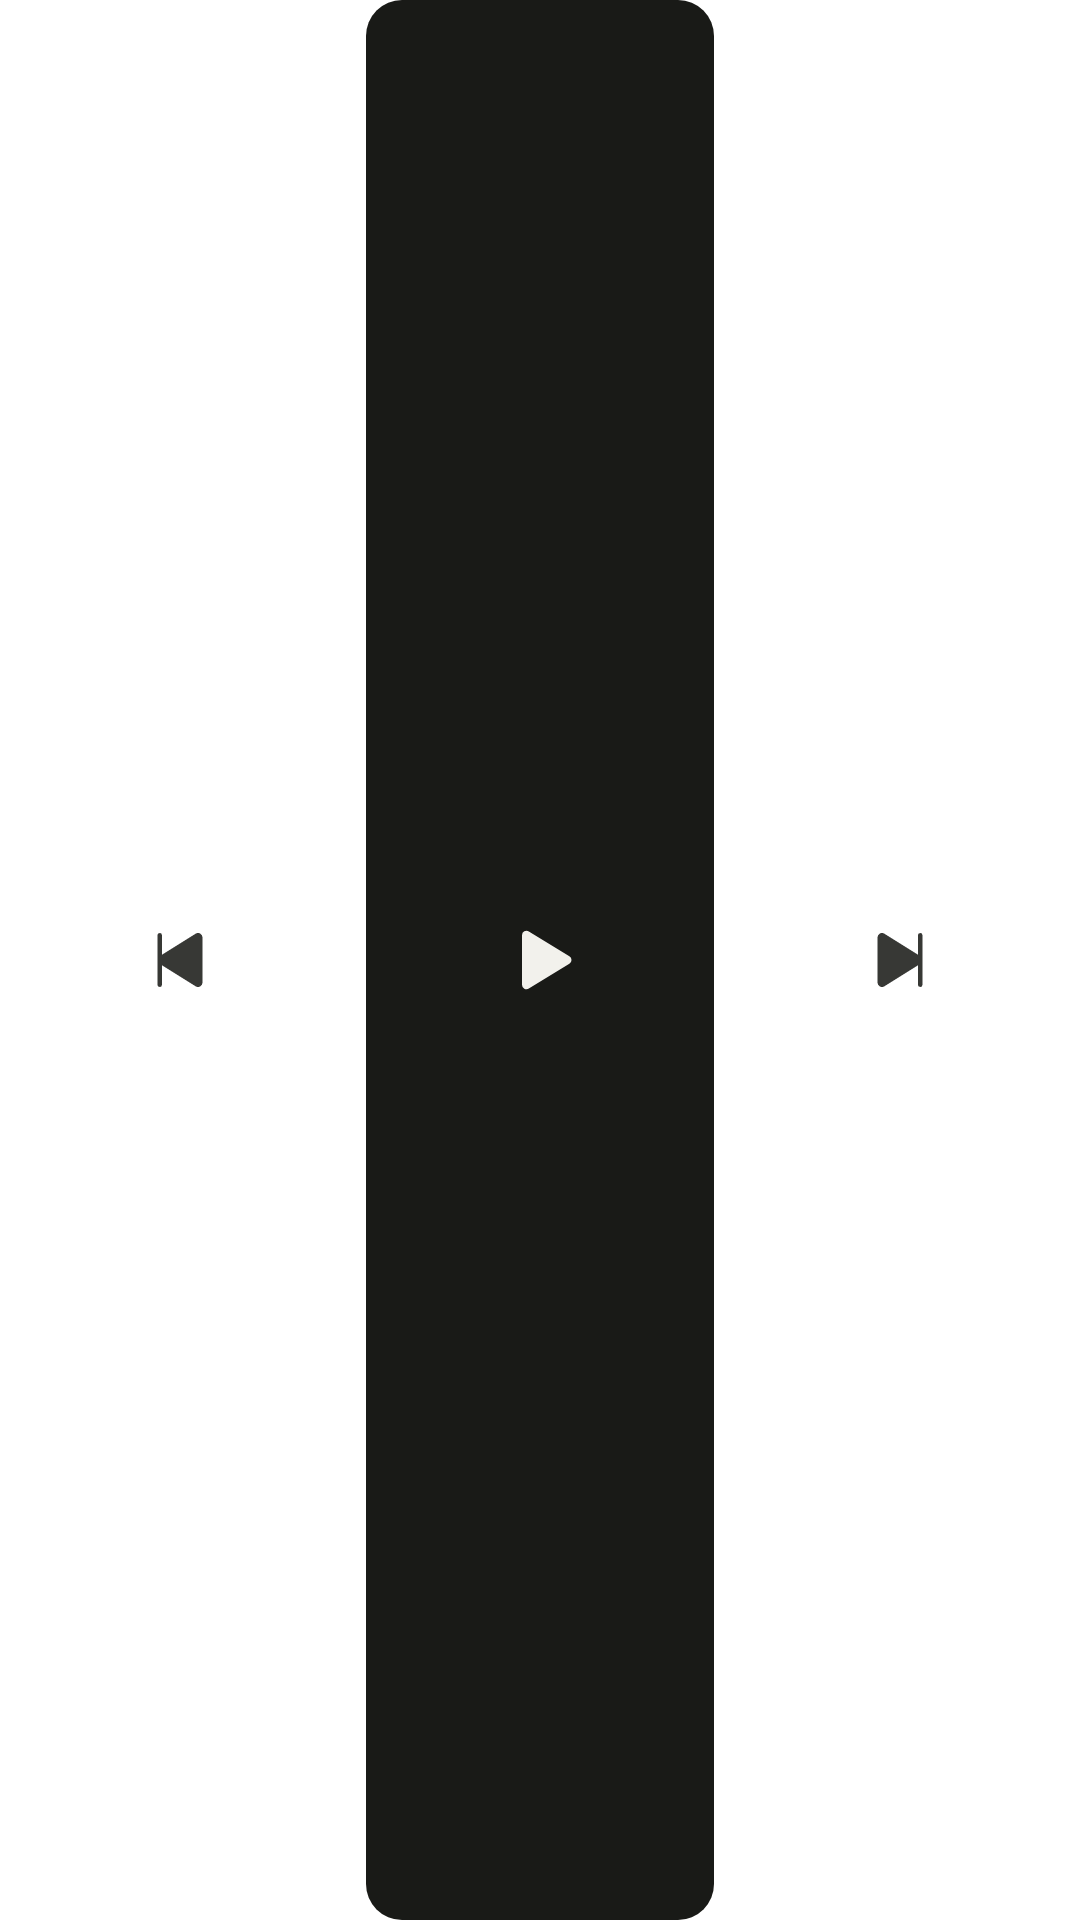

Reconstruct the res/layout file that produces this screen, plus the resources it refers to.
<!-- AndroidManifest.xml: application theme Theme.Amsel.Starting -->
<!-- res/layout/widget_preview_cells.xml -->
<?xml version="1.0" encoding="utf-8"?>
<LinearLayout xmlns:android="http://schemas.android.com/apk/res/android"
    android:layout_width="match_parent"
    android:layout_height="@dimen/widget_cell_height"
    android:baselineAligned="false"
    android:orientation="horizontal">

    <FrameLayout
        android:layout_width="0dp"
        android:layout_height="match_parent"
        android:layout_weight="1">

        <ImageView
            android:layout_width="24dp"
            android:layout_height="24dp"
            android:layout_gravity="center"
            android:importantForAccessibility="no"
            android:src="@drawable/ic_skip_previous"
            android:tint="@color/widget_glyph_light"
            android:tintMode="src_in" />
    </FrameLayout>

    <FrameLayout
        android:layout_width="0dp"
        android:layout_height="match_parent"
        android:layout_weight="1"
        android:background="@drawable/widget_cell_play_light">

        <ImageView
            android:layout_width="24dp"
            android:layout_height="24dp"
            android:layout_gravity="center"
            android:importantForAccessibility="no"
            android:src="@drawable/ic_play"
            android:tint="@color/widget_on_disc_light"
            android:tintMode="src_in" />
    </FrameLayout>

    <FrameLayout
        android:layout_width="0dp"
        android:layout_height="match_parent"
        android:layout_weight="1">

        <ImageView
            android:layout_width="24dp"
            android:layout_height="24dp"
            android:layout_gravity="center"
            android:importantForAccessibility="no"
            android:src="@drawable/ic_skip_next"
            android:tint="@color/widget_glyph_light"
            android:tintMode="src_in" />
    </FrameLayout>
</LinearLayout>
<!-- resources referenced by this layout -->
<resources>
  <color name="widget_glyph_light">#DE191A17</color>
  <color name="widget_on_disc_light">#FFF2F1EC</color>
  <dimen name="widget_cell_height">56dp</dimen>
  <!-- drawable ic_play (drawable) -->
  <?xml version="1.0" encoding="utf-8"?>
  <vector xmlns:android="http://schemas.android.com/apk/res/android"
      android:width="24dp"
      android:height="24dp"
      android:autoMirrored="false"
      android:tint="?android:attr/colorControlNormal"
      android:viewportWidth="256"
      android:viewportHeight="256">
      <path
          android:fillColor="@android:color/white"
          android:pathData="M240,128a15.74,15.74,0,0,1-7.6,13.51L88.32,229.65a16,16,0,0,1-16.2.3A15.86,15.86,0,0,1,64,216.13V39.87a15.86,15.86,0,0,1,8.12-13.82,16,16,0,0,1,16.2.3L232.4,114.49A15.74,15.74,0,0,1,240,128Z" />
  </vector>
  <!-- drawable ic_skip_next (drawable) -->
  <?xml version="1.0" encoding="utf-8"?>
  <vector xmlns:android="http://schemas.android.com/apk/res/android"
      android:width="24dp"
      android:height="24dp"
      android:autoMirrored="false"
      android:tint="?android:attr/colorControlNormal"
      android:viewportWidth="256"
      android:viewportHeight="256">
      <path
          android:fillColor="@android:color/white"
          android:pathData="M208,40V216a8,8,0,0,1-16,0V146.77L72.43,221.55A15.95,15.95,0,0,1,48,208.12V47.88A15.95,15.95,0,0,1,72.43,34.45L192,109.23V40a8,8,0,0,1,16,0Z" />
  </vector>
  <!-- drawable ic_skip_previous (drawable) -->
  <?xml version="1.0" encoding="utf-8"?>
  <vector xmlns:android="http://schemas.android.com/apk/res/android"
      android:width="24dp"
      android:height="24dp"
      android:autoMirrored="false"
      android:tint="?android:attr/colorControlNormal"
      android:viewportWidth="256"
      android:viewportHeight="256">
      <path
          android:fillColor="@android:color/white"
          android:pathData="M208,47.88V208.12a16,16,0,0,1-24.43,13.43L64,146.77V216a8,8,0,0,1-16,0V40a8,8,0,0,1,16,0v69.23L183.57,34.45A15.95,15.95,0,0,1,208,47.88Z" />
  </vector>
  <style name="Theme.Amsel.Starting" parent="Theme.SplashScreen.IconBackground">
          <item name="windowSplashScreenBackground">@color/splash_background</item>
          <item name="windowSplashScreenAnimatedIcon">@drawable/ic_launcher_foreground</item>
          <item name="windowSplashScreenIconBackgroundColor">@color/ic_launcher_background</item>
          <item name="postSplashScreenTheme">@style/Theme.Amsel</item>
      </style>
  <dimen name="widget_cell_inset">2dp</dimen>
  <color name="widget_disc_light">#FF191A17</color>
  <dimen name="widget_cell_radius">12dp</dimen>
  <color name="widget_press_disc_light">#29F2F1EC</color>
  <color name="splash_background">#FFF2F1EC</color>
  <color name="ic_launcher_background">#FFF1E9DA</color>
  <style name="Theme.Amsel" parent="android:Theme.Material.Light.NoActionBar">
          <item name="android:windowBackground">@color/splash_background</item>
      </style>
</resources>
